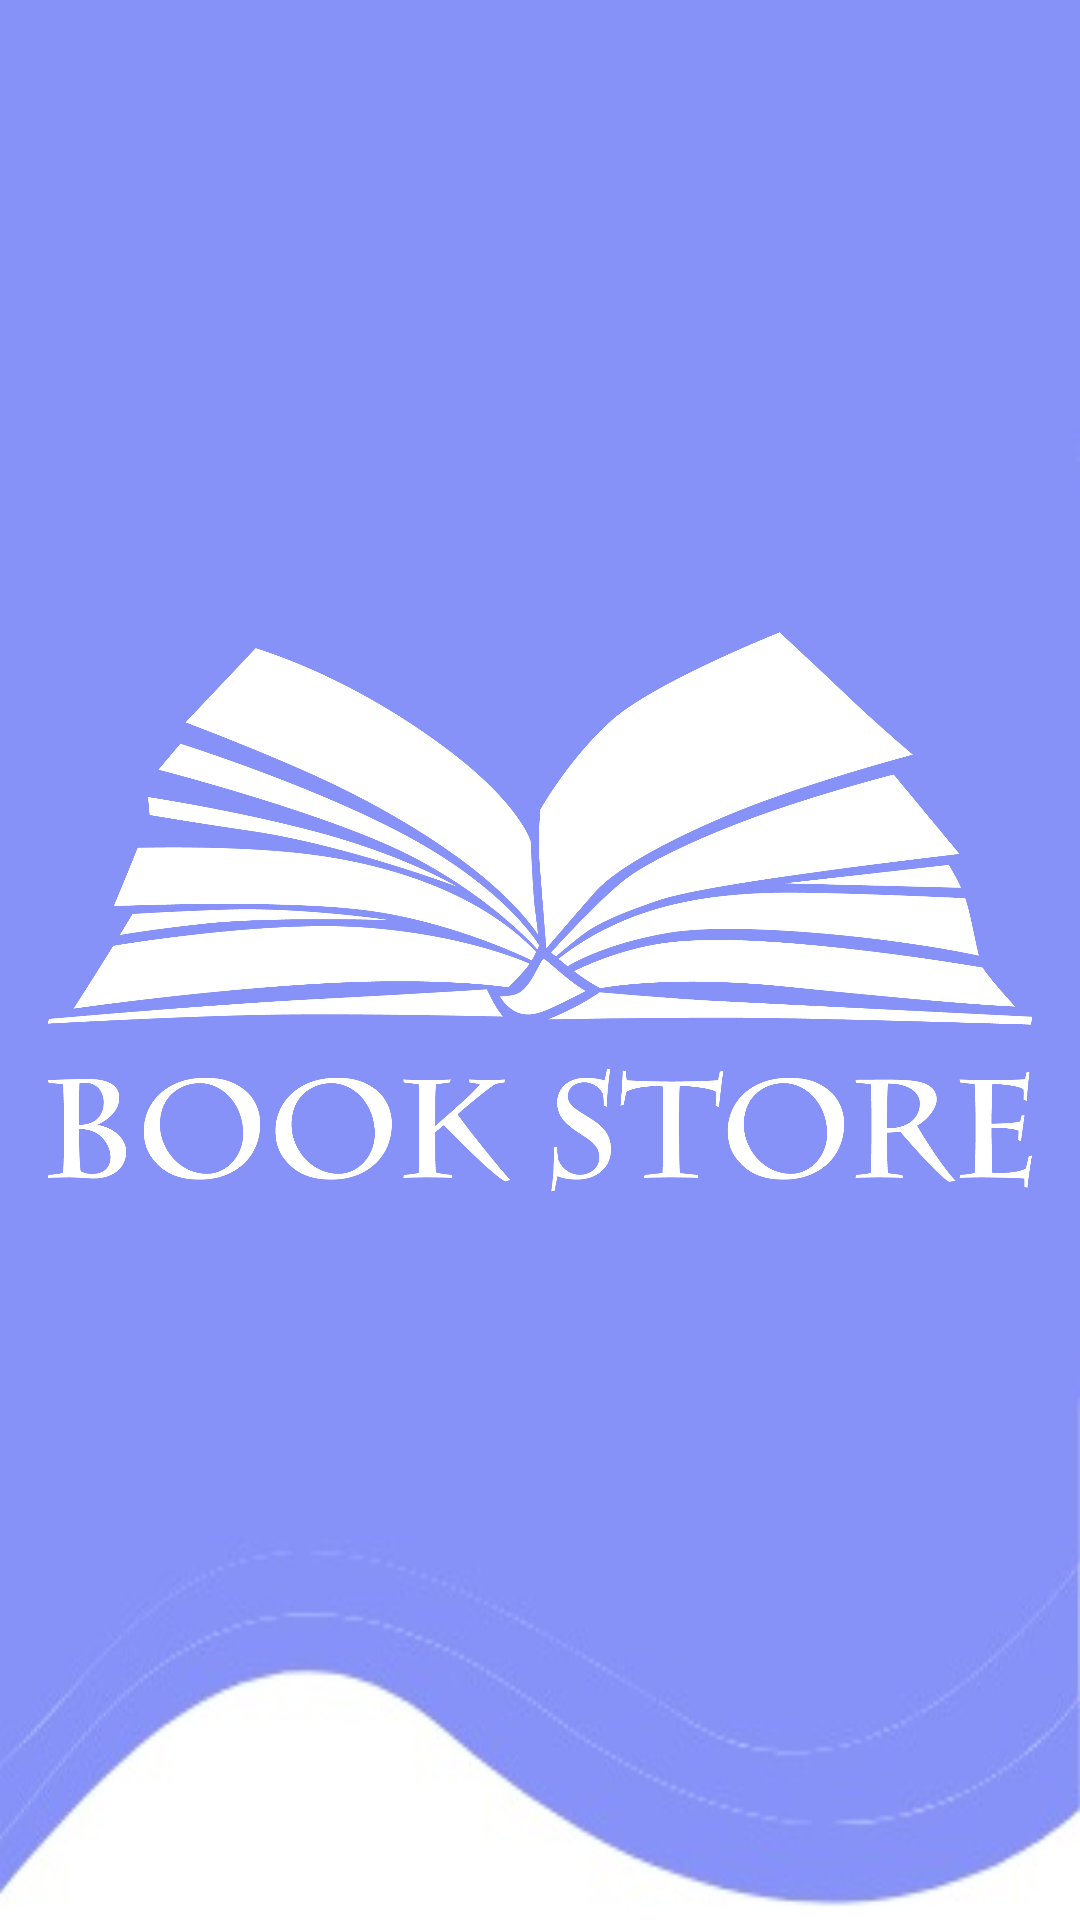

Layout XML and referenced resources for this Android screen:
<!-- AndroidManifest.xml: application theme Theme.ECommerce3 -->
<!-- res/layout/nav_header.xml -->
<?xml version="1.0" encoding="utf-8"?>
<LinearLayout
    xmlns:android="http://schemas.android.com/apk/res/android"
    android:orientation="vertical"
    android:layout_width="match_parent"
    android:layout_height="176dp"
    android:gravity="bottom"
    android:padding="16dp"
    android:background="@drawable/backround3"
    android:theme="@style/ThemeOverlay.AppCompat.Dark">

    <ImageView
        android:layout_width="wrap_content"
        android:layout_height="wrap_content"
        android:src="@drawable/logo2"/>

    <TextView
        android:layout_width="wrap_content"
        android:layout_height="wrap_content"
        android:text="Book Store"
        android:textColor="@color/white"
        android:textStyle="bold"/>

    <TextView
        android:layout_width="wrap_content"
        android:layout_height="wrap_content"
        android:text="contact@androidknowledge.com"
        android:textColor="@color/white"
        android:textSize="14sp"
        android:layout_marginBottom="16dp"/>

</LinearLayout>
<!-- resources referenced by this layout -->
<resources>
  <color name="white">#FFFFFFFF</color>
  <!-- drawable backround3: jpeg bitmap (drawable, 7973 bytes) -->
  <!-- drawable logo2: png bitmap (drawable, 118402 bytes) -->
  <style name="Theme.ECommerce3" parent="Theme.MaterialComponents.DayNight.DarkActionBar">
          
          <item name="colorPrimary">@color/purple_200</item>
          <item name="colorPrimaryVariant">@color/purple_700</item>
          <item name="colorOnPrimary">@color/black</item>
          
          <item name="colorSecondary">@color/teal_200</item>
          <item name="colorSecondaryVariant">@color/teal_200</item>
          <item name="colorOnSecondary">@color/black</item>
          
          <item name="android:statusBarColor">?attr/colorPrimaryVariant</item>
          
      </style>
  <color name="purple_200">#FFBB86FC</color>
  <color name="purple_700">#FF3700B3</color>
  <color name="black">#FF000000</color>
  <color name="teal_200">#FF03DAC5</color>
</resources>
